Run: headless pygame with SDL's dummy video driver; simulated clock (each Clock.tick advances the game by its frame time, no real sleeping); random seed 0; keys injected as events and as key.get_pressed() state; mouse plan: one left click at the window centre at the start of phase 2, then a move to the lower-right quarter at the start of phase 3; restart key R tapped at the start of phases 3 and 4.
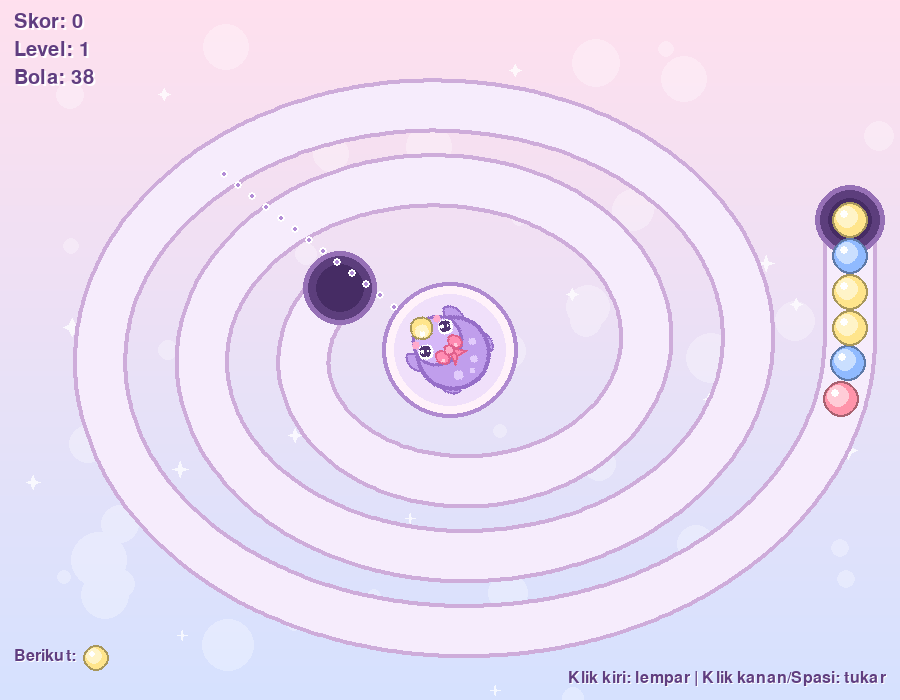
Frame 1 of 4 · flips 1–60 · no input
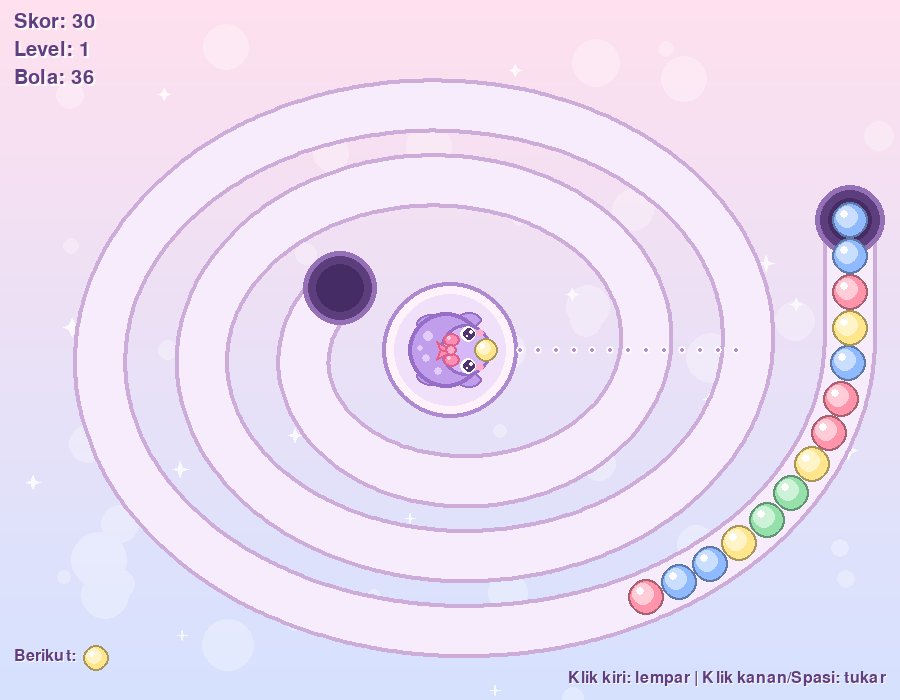
Frame 2 of 4 · flips 61–180 · clicked the window centre · tapped SPACE, RETURN · held RIGHT (→), D
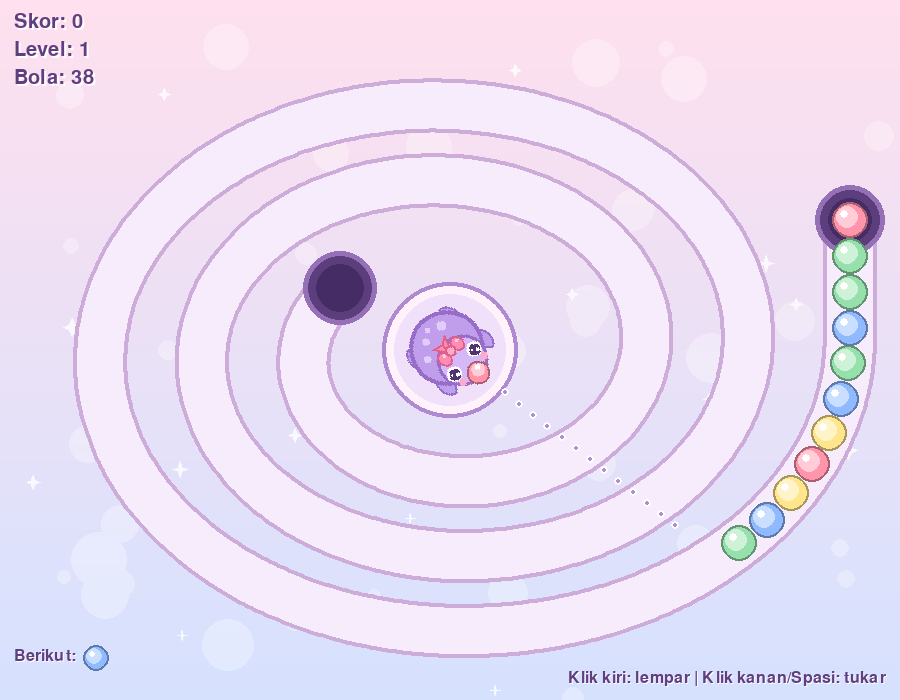
Frame 3 of 4 · flips 181–300 · moved the mouse to the lower-right quarter · tapped R · held DOWN (↓), S
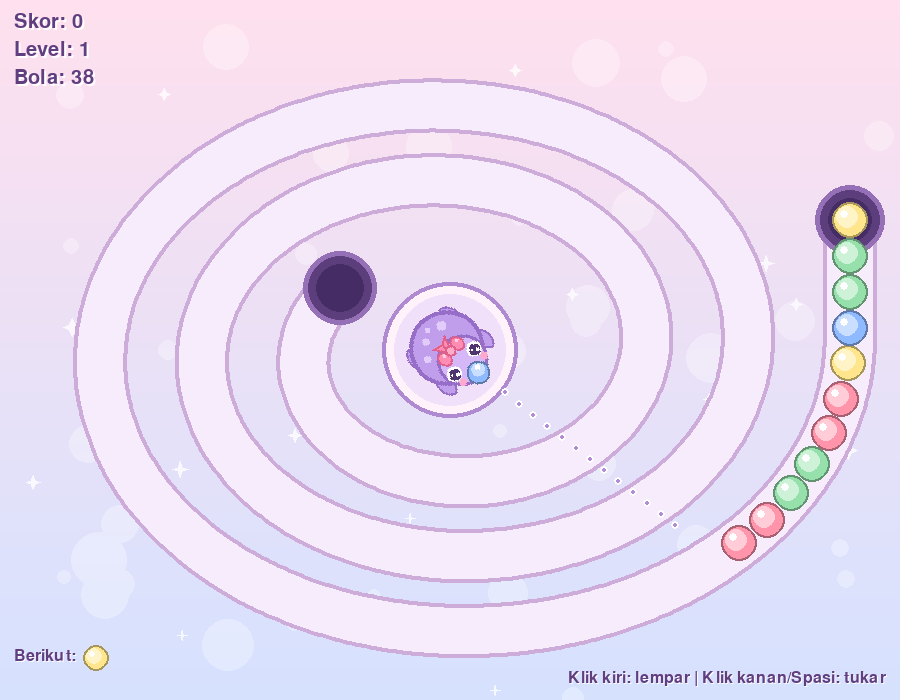
Frame 4 of 4 · flips 301–420 · tapped R · held LEFT (←), A, UP (↑), W

The pygame program that drew these frames:

import math
import random

import pygame


lebar, tinggi = 900, 700
fps = 60
radius = 18
jarak = radius * 2
pusat = (lebar // 2, tinggi // 2)

rush = 3.0
mundur = 6.0
push = 10.0
kpeluru = 14.0


Warna = {
    "Merah": (255, 148, 170),   
    "Hijau": (150, 224, 172),   
    "Biru": (144, 186, 255),    
    "Kuning": (255, 229, 140),  
    "Ungu": (206, 166, 244),    
}


ungkyu = (96, 62, 128)        
pita = (255, 140, 178)
piteu = (224, 96, 140)


def buat_jalur():
    cx, cy = pusat
    kasar = []

    for y in range(cy - 130, cy + 1, 2):
        kasar.append((cx + 400.0, float(y)))
    putaran = 2.6
    langkah = 4000
    for i in range(langkah + 1):
        t = i / langkah
        th = putaran * 2 * math.pi * t
        rx = 400 * (1 - t) + 135 * t
        ry = 300 * (1 - t) + 105 * t
        kasar.append((cx + rx * math.cos(th), cy + ry * math.sin(th)))

    jalur = [kasar[0]]
    target = 1.0
    akum = 0.0
    for i in range(1, len(kasar)):
        x0, y0 = kasar[i - 1]
        x1, y1 = kasar[i]
        seg = math.hypot(x1 - x0, y1 - y0)
        if seg == 0:
            continue
        while akum + seg >= target:
            f = (target - akum) / seg
            jalur.append((x0 + (x1 - x0) * f, y0 + (y1 - y0) * f))
            target += 1.0
        akum += seg
    return jalur


class Jalur:
    def __init__(self):
        self.titik = buat_jalur()
        self.panjang = len(self.titik) - 1

    def pos(self, d):
        i = max(0, min(self.panjang, int(d)))
        return self.titik[i]

    def arah(self, d):
        a = self.pos(d - 4)
        b = self.pos(d + 4)
        dx, dy = b[0] - a[0], b[1] - a[1]
        n = math.hypot(dx, dy) or 1.0
        return dx / n, dy / n
    
def gambar_bola(layar, nama, x, y, r=radius):
    w = Warna[nama]
    tepi = tuple(int(c * 0.66) for c in w)
    tengah = tuple(min(255, int(c * 0.5 + 130)) for c in w)
    x, y = int(x), int(y)
    pygame.draw.circle(layar, tepi, (x, y), r)
    pygame.draw.circle(layar, w, (x, y), max(1, r - 2))
    pygame.draw.circle(layar, tengah, (x - r // 6, y - r // 6), max(1, int(r * 0.62)))
    pygame.draw.circle(layar, (255, 255, 255), (x - r // 3, y - r // 3), max(1, r // 4))


class Bola:

    def __init__(self, Warna, d):
        self.Warna = Warna
        self.d = float(d)
        self.off_x = 0.0
        self.off_y = 0.0


class Peluru:
    def __init__(self, x, y, vx, vy, Warna):
        self.x = x
        self.y = y
        self.vx = vx
        self.vy = vy
        self.Warna = Warna


class kodokzumzum:

    def __init__(self, Warna_awal, Warna_berikut=None):

        self.Warna_peluru = Warna_awal
        self.skor = 0
        self.is_active = True

        self.Warna_berikut = Warna_berikut or Warna_awal
        self.sudut = -math.pi / 2
        self.gambar = None
        self.load_gambar(Warna_awal)

    def ganti_Warna(self, Warna_baru):
        self.Warna_peluru = Warna_baru
        self.load_gambar(Warna_baru)

    def load_gambar(self, Warna):
        ukuran = 120
        c = ukuran // 2
        img = pygame.Surface((ukuran, ukuran), pygame.SRCALPHA)

        ungu_tepi = (150, 110, 200)
        ungu_badan = (192, 158, 236)
        ungu_kepala = (214, 184, 248)
        ungu_bintik = (226, 204, 252)

        for sx in (-1, 1):
            belakang = pygame.Rect(c - 34, c + sx * 26 - 10, 30, 20)
            depan = pygame.Rect(c + 6, c + sx * 30 - 8, 26, 16)
            for rect in (belakang, depan):
                pygame.draw.ellipse(img, ungu_tepi, rect)
                pygame.draw.ellipse(img, ungu_badan, rect.inflate(-4, -4))


        pygame.draw.circle(img, ungu_tepi, (c - 4, c), 38)
        pygame.draw.circle(img, ungu_badan, (c - 4, c), 34)

        for bx, by, br in ((-22, -14, 5), (-24, 8, 4), (-12, 21, 4), (-30, -2, 3)):
            pygame.draw.circle(img, ungu_bintik, (c + bx, c + by), br)


        pygame.draw.circle(img, ungu_tepi, (c + 16, c), 26)
        pygame.draw.circle(img, ungu_kepala, (c + 16, c), 23)


        for sy in (-1, 1):
            pygame.draw.circle(img, (255, 170, 205), (c + 30, c + sy * 17), 4)

        for sy in (-1, 1):
            ex, ey = c + 18, c + sy * 16
            pygame.draw.circle(img, (255, 255, 255), (ex, ey), 8)
            pygame.draw.circle(img, (80, 52, 112), (ex + 1, ey), 6)
            pygame.draw.circle(img, (255, 255, 255), (ex + 3, ey - 2), 2)
            pygame.draw.circle(img, (255, 255, 255), (ex - 1, ey + 2), 1)


        gambar_bola(img, Warna, c + 36, c, 12)

        ekor_kiri = [(c, c - 2), (c - 14, c - 9), (c - 10, c + 1)]
        ekor_kanan = [(c, c + 2), (c - 14, c + 9), (c - 10, c - 1)]
        for ekor in (ekor_kiri, ekor_kanan):
            pygame.draw.polygon(img, pita, ekor)
            pygame.draw.polygon(img, piteu, ekor, 2)
        for s in (-1, 1):
            loop = pygame.Rect(0, 0, 17, 14)
            loop.center = (c + 1, c + s * 10)
            pygame.draw.ellipse(img, piteu, loop)
            pygame.draw.ellipse(img, pita, loop.inflate(-4, -4))
            pygame.draw.circle(img, (255, 205, 222), (loop.centerx - 2, loop.centery - 2), 2)
        pygame.draw.circle(img, piteu, (c + 1, c), 6)
        pygame.draw.circle(img, (255, 170, 200), (c + 1, c), 4)

        self.gambar = img

    def bidik(self, pos):
        self.sudut = math.atan2(pos[1] - pusat[1], pos[0] - pusat[0])

    def tukar_Warna(self):
        lama = self.Warna_peluru
        self.ganti_Warna(self.Warna_berikut)
        self.Warna_berikut = lama

    def dor(self, Warna_berikut_baru):
        if not self.is_active:
            return None
        ax, ay = math.cos(self.sudut), math.sin(self.sudut)
        peluru = Peluru(pusat[0] + ax * 46, pusat[1] + ay * 46,
                        ax * kpeluru, ay * kpeluru, self.Warna_peluru)
        self.ganti_Warna(self.Warna_berikut)
        self.Warna_berikut = Warna_berikut_baru
        return peluru

    def tambah_skor(self, poin):
        self.skor += poin

    def info_status(self):
        status = "Aktif" if self.is_active else "Tidak aktif"
        print(f"Warna peluru: {self.Warna_peluru}")
        print(f"Skor: {self.skor}")
        print(f"Status: {status}")


class playeuu:
    def __init__(self):
        pygame.init()
        pygame.display.set_caption("Zuma - Tugas OOP")
        self.layar = pygame.display.set_mode((lebar, tinggi))
        self.clock = pygame.time.Clock()
        self.font = pygame.font.Font(None, 30)
        self.font_kecil = pygame.font.Font(None, 24)
        self.font_besar = pygame.font.Font(None, 76)

        self.jalur = Jalur()
        self.latar = self.buat_latar()
        self.overlay = pygame.Surface((lebar, tinggi), pygame.SRCALPHA)
        self.overlay.fill((96, 62, 128, 110))
        self.jalan = True
        self.restart()

    def buat_latar(self):
        s = pygame.Surface((lebar, tinggi))

        for y in range(tinggi):
            k = y / tinggi
            Warna = (int(255 - 41 * k), int(224 + 2 * k), int(238 + 17 * k))
            pygame.draw.line(s, Warna, (0, y), (lebar, y))

        rng = random.Random(7)
        hias = pygame.Surface((lebar, tinggi), pygame.SRCALPHA)
        for _ in range(38):
            pygame.draw.circle(hias, (255, 255, 255, 70),
                               (rng.randint(0, lebar), rng.randint(0, tinggi)),
                               rng.randint(6, 28))
        for _ in range(16):
            x, y, k = rng.randint(10, lebar - 10), rng.randint(10, tinggi - 10), rng.randint(5, 9)
            bintang = [(x, y - k), (x + k // 3, y - k // 3), (x + k, y), (x + k // 3, y + k // 3),
                       (x, y + k), (x - k // 3, y + k // 3), (x - k, y), (x - k // 3, y - k // 3)]
            pygame.draw.polygon(hias, (255, 255, 255, 190), bintang)
        s.blit(hias, (0, 0))

        t = self.jalur.titik
        for i in range(0, len(t), 3):
            pygame.draw.circle(s, (206, 172, 218), (int(t[i][0]), int(t[i][1])), radius + 9)
        for i in range(0, len(t), 3):
            pygame.draw.circle(s, (246, 236, 252), (int(t[i][0]), int(t[i][1])), radius + 5)

        pygame.draw.circle(s, (176, 138, 208), pusat, 68)
        pygame.draw.circle(s, (255, 242, 250), pusat, 64)
        pygame.draw.circle(s, (240, 224, 250), pusat, 56)

        for (hx, hy), rad in ((t[0], 30), (t[-1], 32)):
            pygame.draw.circle(s, (150, 112, 182), (int(hx), int(hy)), rad + 5)
            pygame.draw.circle(s, (92, 62, 124), (int(hx), int(hy)), rad)
            pygame.draw.circle(s, (70, 44, 100), (int(hx), int(hy)), rad - 8)
        return s

    def restart(self):
        self.katak = kodokzumzum("Merah")
        self.mulai_level(1)

    def mulai_level(self, level):
        self.level = level
        n_Warna = 4 if level == 1 else 5
        self.Warna_aktif = list(Warna.keys())[:n_Warna]
        self.sisa_spawn = min(30 + 8 * level, 80)
        self.kecepatan = min(0.55 + 0.08 * level, 1.3)
        self.rantai = []
        self.peluru = []
        self.partikel = []
        self.popup = []
        self.kombo = 1
        self.cooldown = 0
        self.status = "main"
        self.katak.is_active = True
        self.katak.ganti_Warna(random.choice(self.Warna_aktif))
        self.katak.Warna_berikut = random.choice(self.Warna_aktif)

    def Warna_tersedia(self):
        ada = {b.Warna for b in self.rantai}
        return sorted(ada) if ada else list(self.Warna_aktif)

    def Warna_baru_rantai(self):
        r = self.rantai
        while True:
            w = random.choice(self.Warna_aktif)
            if len(r) >= 2 and r[-1].Warna == r[-2].Warna == w:
                continue
            return w

    def sinkron_Warna(self):
        ada = self.Warna_tersedia()
        if self.katak.Warna_peluru not in ada:
            self.katak.ganti_Warna(random.choice(ada))
        if self.katak.Warna_berikut not in ada:
            self.katak.Warna_berikut = random.choice(ada)

    def tangani_event(self, e):
        if e.type == pygame.QUIT:
            self.jalan = False
        elif e.type == pygame.KEYDOWN:
            if e.key == pygame.K_ESCAPE:
                self.jalan = False
            elif e.key == pygame.K_r:
                self.restart()
            elif e.key == pygame.K_SPACE and self.status == "main":
                self.katak.tukar_Warna()
        elif e.type == pygame.MOUSEBUTTONDOWN:
            if self.status == "main":
                if e.button == 1:
                    self.dor(e.pos)
                elif e.button == 3:
                    self.katak.tukar_Warna()
            elif self.status == "level_selesai":
                self.mulai_level(self.level + 1)
            elif self.status == "kalah":
                self.restart()

    def dor(self, pos):
        if self.cooldown > 0 or not self.katak.is_active:
            return
        self.katak.bidik(pos)
        p = self.katak.dor(random.choice(self.Warna_tersedia()))
        if p:
            self.peluru.append(p)
            self.cooldown = 10

    def posisi_bola(self, b):
        x, y = self.jalur.pos(b.d)
        return x + b.off_x, y + b.off_y

    def terhubung(self, i):

        return self.rantai[i].d - self.rantai[i + 1].d <= jarak + 2

    def update_rantai(self):
        r = self.rantai

        while self.sisa_spawn > 0 and (not r or r[-1].d >= 0):
            d = 0.0 if not r else r[-1].d - jarak
            r.append(Bola(self.Warna_baru_rantai(), d))
            self.sisa_spawn -= 1

        if not r:
            return

        lama = [b.d for b in r]
        n = len(r)
        kec = self.kecepatan if self.sisa_spawn == 0 else rush

        segmen = []
        awal = 0
        for i in range(1, n):
            if lama[i - 1] - lama[i] - jarak > 1.0:
                segmen.append((awal, i - 1))
                awal = i
        segmen.append((awal, n - 1))

        temu = []

        a, z = segmen[-1]
        for i in range(a, z + 1):
            r[i].d = lama[i] + kec

        for s in range(len(segmen) - 2, -1, -1):
            a, z = segmen[s]
            a_belakang = segmen[s + 1][0]
            celah = lama[z] - r[a_belakang].d - jarak
            if celah <= mundur:
                m = -max(celah, 0.0)
                temu.append(a_belakang)
            else:
                m = -mundur
            for i in range(a, z + 1):
                r[i].d = lama[i] + m

        for i in range(n - 2, -1, -1):
            butuh = r[i + 1].d + jarak
            if r[i].d < butuh:
                r[i].d = min(butuh, r[i].d + push)

        for b in r:
            b.off_x *= 0.78
            b.off_y *= 0.78
            if abs(b.off_x) < 0.5:
                b.off_x = 0.0
            if abs(b.off_y) < 0.5:
                b.off_y = 0.0

        for a in sorted(temu, reverse=True):
            if 0 < a < len(r) and r[a - 1].Warna == r[a].Warna:
                self.cek_cocok(a, lanjutan=True)

    def cek_cocok(self, idx, lanjutan=False):
        r = self.rantai
        Warna = r[idx].Warna
        kiri = idx
        while kiri > 0 and r[kiri - 1].Warna == Warna and self.terhubung(kiri - 1):
            kiri -= 1
        kanan = idx
        while kanan < len(r) - 1 and r[kanan + 1].Warna == Warna and self.terhubung(kanan):
            kanan += 1
        jumlah = kanan - kiri + 1
        if jumlah < 3:
            return False

        if lanjutan:
            self.kombo += 1
        poin = jumlah * 10 * self.kombo + (jumlah - 3) * 15

        px = py = 0.0
        for b in r[kiri:kanan + 1]:
            x, y = self.posisi_bola(b)
            px += x
            py += y
            for _ in range(5):
                ang = random.uniform(0, 2 * math.pi)
                sp = random.uniform(1.0, 4.0)
                self.partikel.append([x, y, math.cos(ang) * sp, math.sin(ang) * sp,
                                      random.randint(18, 32), b.Warna])
        del r[kiri:kanan + 1]

        self.katak.tambah_skor(poin)
        teks = f"+{poin}" if self.kombo == 1 else f"+{poin}  KOMBO x{self.kombo}"
        self.popup.append([px / jumlah, py / jumlah, teks, 55])
        return True

    def cari_tabrakan(self, p):
        terbaik = None
        jarak_min = (jarak - 4) ** 2
        for j, b in enumerate(self.rantai):
            if b.d < 0:
                continue
            bx, by = self.posisi_bola(b)
            dd = (bx - p.x) ** 2 + (by - p.y) ** 2
            if dd < jarak_min:
                jarak_min = dd
                terbaik = j
        return terbaik

    def sisipkan(self, p, j):
        r = self.rantai
        b = r[j]
        bx, by = self.jalur.pos(b.d)
        tx, ty = self.jalur.arah(b.d)
        depan = (p.x - bx) * tx + (p.y - by) * ty > 0
        k = j if depan else j + 1

        if k < len(r):
            d_baru = r[k].d + jarak
        else:
            d_baru = r[k - 1].d - jarak

        px, py = self.jalur.pos(d_baru)
        bola = Bola(p.Warna, d_baru)
        bola.off_x = p.x - px
        bola.off_y = p.y - py
        r.insert(k, bola)

        self.kombo = 1
        self.cek_cocok(k)
        self.sinkron_Warna()

    def update_peluru(self):
        for p in self.peluru[:]:
            p.x += p.vx
            p.y += p.vy
            if p.x < -60 or p.x > lebar + 60 or p.y < -60 or p.y > tinggi + 60:
                self.peluru.remove(p)
                continue
            kena = self.cari_tabrakan(p)
            if kena is not None:
                self.peluru.remove(p)
                self.sisipkan(p, kena)

    def update_efek(self):
        for q in self.partikel[:]:
            q[0] += q[2]
            q[1] += q[3]
            q[3] += 0.15
            q[4] -= 1
            if q[4] <= 0:
                self.partikel.remove(q)
        for t in self.popup[:]:
            t[1] -= 0.8
            t[3] -= 1
            if t[3] <= 0:
                self.popup.remove(t)

    def update(self):
        if self.status != "main":
            self.update_efek()
            return
        if self.cooldown > 0:
            self.cooldown -= 1

        self.update_rantai()
        self.update_peluru()
        self.update_efek()

        if self.rantai:
            if self.rantai[0].d >= self.jalur.panjang - 2:
                self.status = "kalah"
                self.katak.is_active = False
                print("=== GAME OVER ===")
                self.katak.info_status()
        elif self.sisa_spawn == 0:
            self.status = "level_selesai"
            self.katak.tambah_skor(100 * self.level)
            print(f"=== LEVEL {self.level} SELESAI ===")
            self.katak.info_status()

    def tulis(self, teks, pos, font, Warna, bayang, anchor="center", off=2):
        img = font.render(teks, True, Warna)
        sh = font.render(teks, True, bayang)
        rect = img.get_rect(**{anchor: pos})
        self.layar.blit(sh, rect.move(off, off))
        self.layar.blit(img, rect)

    def teks_tengah(self, teks, y, font, Warna=(255, 255, 255)):
        self.tulis(teks, (lebar // 2, y), font, Warna, ungkyu, off=3)

    def gambar(self):
        self.layar.blit(self.latar, (0, 0))

        for b in self.rantai:
            if b.d >= 0:
                x, y = self.posisi_bola(b)
                gambar_bola(self.layar, b.Warna, x, y)

        for p in self.peluru:
            gambar_bola(self.layar, p.Warna, p.x, p.y)

        if self.status == "main":
            ax, ay = math.cos(self.katak.sudut), math.sin(self.katak.sudut)
            for k in range(70, 300, 18):
                pygame.draw.circle(self.layar, (255, 255, 255),
                                   (int(pusat[0] + ax * k), int(pusat[1] + ay * k)), 4)
                pygame.draw.circle(self.layar, (178, 140, 214),
                                   (int(pusat[0] + ax * k), int(pusat[1] + ay * k)), 2)

        img = pygame.transform.rotate(self.katak.gambar, -math.degrees(self.katak.sudut))
        self.layar.blit(img, img.get_rect(center=pusat))

        for q in self.partikel:
            pygame.draw.circle(self.layar, Warna[q[5]], (int(q[0]), int(q[1])),
                               max(1, q[4] // 8))
        for t in self.popup:
            self.tulis(t[2], (int(t[0]), int(t[1])), self.font, (255, 110, 160), (255, 255, 255))

        sisa = len(self.rantai) + self.sisa_spawn
        hud = [f"Skor: {self.katak.skor}", f"Level: {self.level}", f"Bola: {sisa}"]
        for i, h in enumerate(hud):
            self.tulis(h, (14, 12 + i * 28), self.font, ungkyu, (255, 255, 255), anchor="topleft")
        self.tulis("Berikut:", (14, tinggi - 52), self.font_kecil, ungkyu, (255, 255, 255),
                   anchor="topleft", off=1)
        gambar_bola(self.layar, self.katak.Warna_berikut, 96, tinggi - 42, 13)
        self.tulis("Klik kiri: lempar | Klik kanan/Spasi: tukar",
                   (lebar - 14, tinggi - 14), self.font_kecil, ungkyu, (255, 255, 255),
                   anchor="bottomright", off=1)

        if self.status != "main":
            self.layar.blit(self.overlay, (0, 0))

        if self.status == "level_selesai":
            self.teks_tengah(f"LEVEL {self.level} SELESAI!", tinggi // 2 - 150,
                             self.font_besar, (255, 238, 140))
            self.teks_tengah("Klik untuk lanjut ke level berikutnya", tinggi // 2 - 100, self.font)
        elif self.status == "kalah":
            self.teks_tengah("GAME OVER", tinggi // 2 - 150, self.font_besar, (255, 160, 184))
            self.teks_tengah(f"Skor akhir: {self.katak.skor}", tinggi // 2 - 100, self.font)
            self.teks_tengah("Klik atau tekan R untuk main lagi", tinggi // 2 - 70, self.font)

        pygame.display.flip()

    def jalankan(self):
        while self.jalan:
            for e in pygame.event.get():
                self.tangani_event(e)
            if self.status == "main":
                self.katak.bidik(pygame.mouse.get_pos())
            self.update()
            self.gambar()
            self.clock.tick(fps)
        pygame.quit()


def main():
    playeuu().jalankan()


if __name__ == "__main__":
    main()
